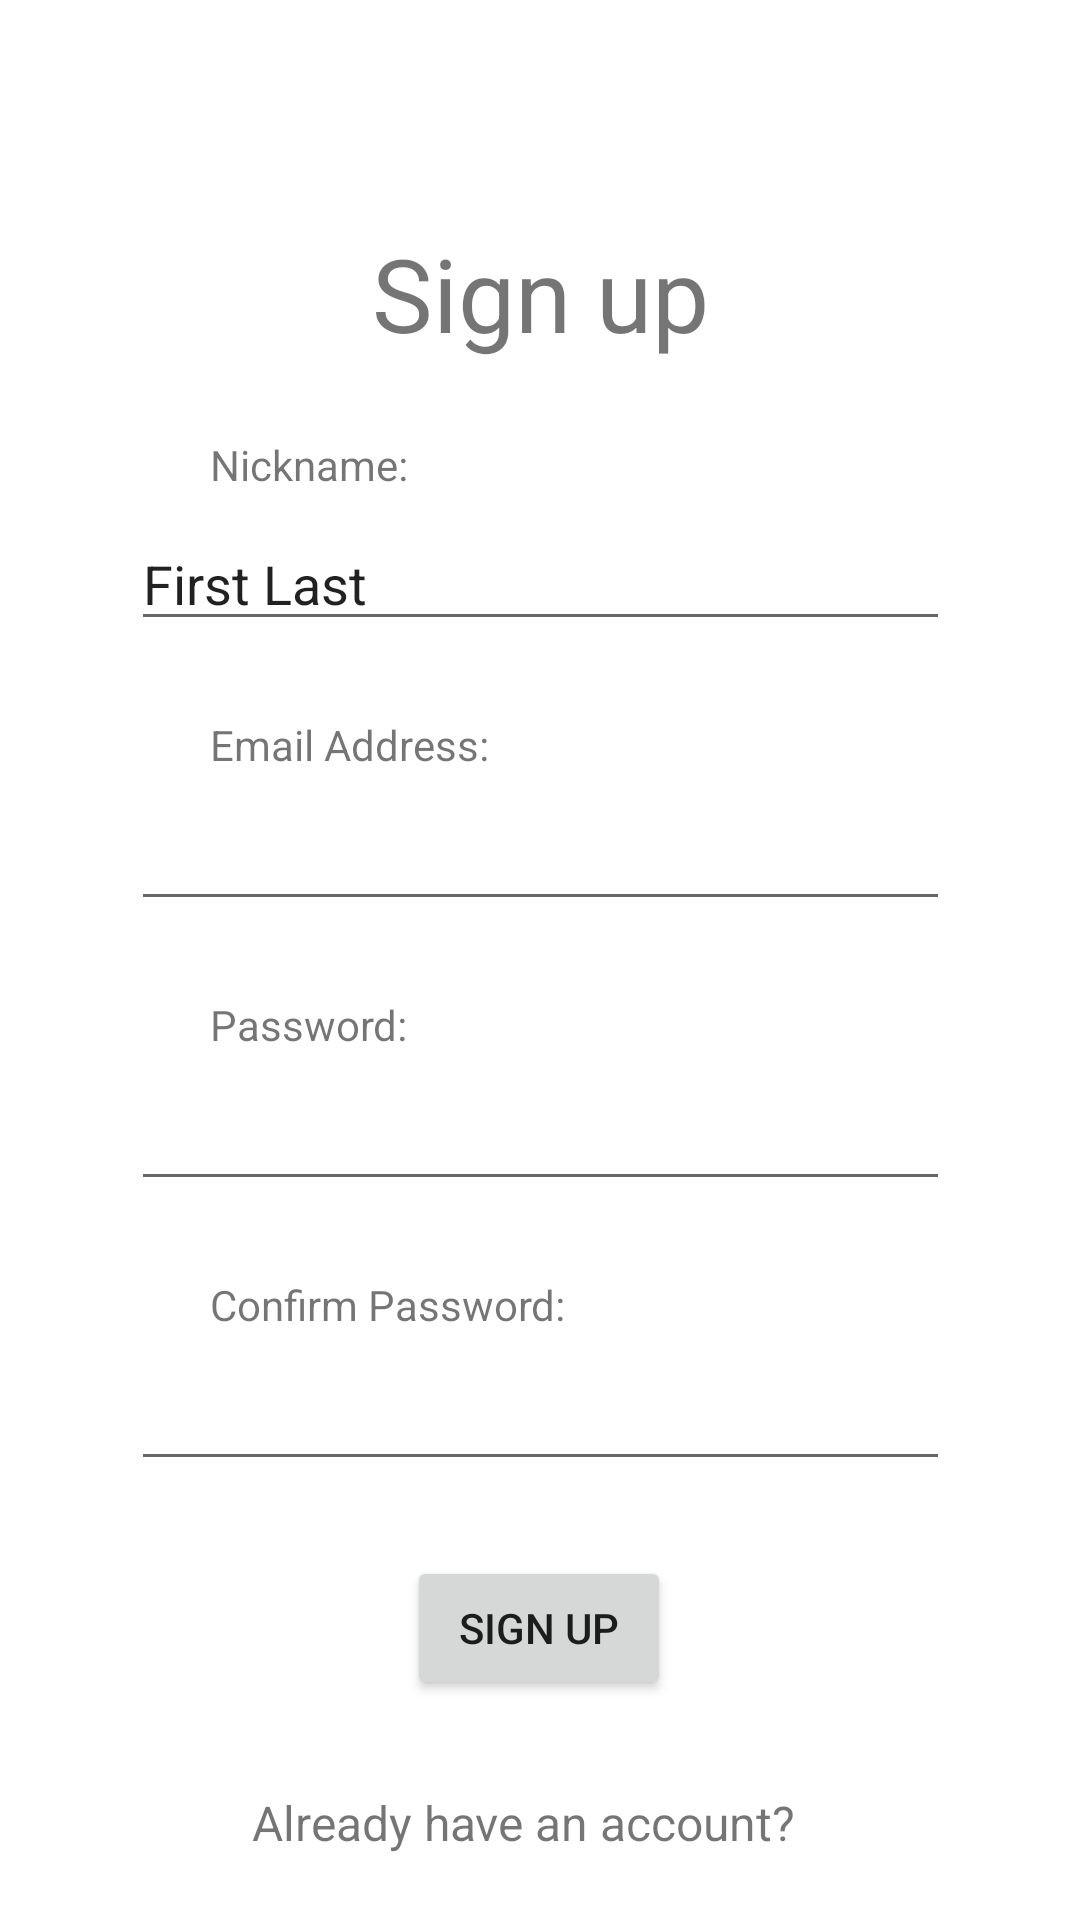

Reconstruct the res/layout file that produces this screen, plus the resources it refers to.
<!-- AndroidManifest.xml: application theme Theme.SuperChat -->
<!-- res/layout/activity_signup.xml -->
<?xml version="1.0" encoding="utf-8"?>
<androidx.constraintlayout.widget.ConstraintLayout xmlns:android="http://schemas.android.com/apk/res/android"
    xmlns:app="http://schemas.android.com/apk/res-auto"
    xmlns:tools="http://schemas.android.com/tools"
    android:layout_width="match_parent"
    android:layout_height="match_parent"
    tools:context=".signup">

    <TextView
        android:id="@+id/signupPageLabel"
        android:layout_width="wrap_content"
        android:layout_height="wrap_content"
        android:layout_marginStart="160dp"
        android:layout_marginTop="75dp"
        android:layout_marginEnd="160dp"
        android:text="@string/signup_page_label"
        android:textSize="34sp"
        app:layout_constraintEnd_toEndOf="parent"
        app:layout_constraintStart_toStartOf="parent"
        app:layout_constraintTop_toTopOf="parent" />

    <TextView
        android:id="@+id/nicknameLabel"
        android:layout_width="wrap_content"
        android:layout_height="wrap_content"
        android:layout_marginStart="70dp"
        android:layout_marginTop="25dp"
        android:text="@string/signup_nickname_label"
        app:layout_constraintStart_toStartOf="parent"
        app:layout_constraintTop_toBottomOf="@+id/signupPageLabel" />

    <TextView
        android:id="@+id/emailLabel"
        android:layout_width="wrap_content"
        android:layout_height="wrap_content"
        android:layout_marginStart="70dp"
        android:layout_marginTop="25dp"
        android:text="@string/signup_email_label"
        app:layout_constraintStart_toStartOf="parent"
        app:layout_constraintTop_toBottomOf="@+id/editTextTextPersonName" />

    <TextView
        android:id="@+id/signupPasswordLabel"
        android:layout_width="wrap_content"
        android:layout_height="wrap_content"
        android:layout_marginStart="70dp"
        android:layout_marginTop="25dp"
        android:text="@string/signup_password_label"
        app:layout_constraintStart_toStartOf="parent"
        app:layout_constraintTop_toBottomOf="@+id/signupEmailAddress" />

    <TextView
        android:id="@+id/signupPasswordConfirmLabel"
        android:layout_width="wrap_content"
        android:layout_height="wrap_content"
        android:layout_marginStart="70dp"
        android:layout_marginTop="25dp"
        android:text="@string/signup_passwordConfirm_label"
        app:layout_constraintStart_toStartOf="parent"
        app:layout_constraintTop_toBottomOf="@+id/editTextTextPassword2" />

    <Button
        android:id="@+id/signupButton"
        android:layout_width="wrap_content"
        android:layout_height="wrap_content"
        android:layout_marginStart="158dp"
        android:layout_marginTop="25dp"
        android:layout_marginEnd="159dp"
        android:text="@string/signup_button"
        app:layout_constraintEnd_toEndOf="parent"
        app:layout_constraintStart_toStartOf="parent"
        app:layout_constraintTop_toBottomOf="@+id/editTextTextPassword3" />

    <TextView
        android:id="@+id/signupHasAcct"
        android:layout_width="wrap_content"
        android:layout_height="wrap_content"
        android:layout_marginStart="84dp"
        android:layout_marginTop="30dp"
        android:text="@string/signup_has_account"
        android:textSize="16sp"
        app:layout_constraintStart_toStartOf="parent"
        app:layout_constraintTop_toBottomOf="@+id/signupButton" />

    <TextView
        android:id="@+id/signupLoginLink"
        android:layout_width="wrap_content"
        android:layout_height="wrap_content"
        android:layout_marginStart="4dp"
        android:layout_marginEnd="98dp"
        android:text="@string/signup_login_link"
        android:textSize="16sp"
        app:layout_constraintEnd_toEndOf="parent"
        app:layout_constraintStart_toEndOf="@+id/signupHasAcct"
        app:layout_constraintTop_toTopOf="@+id/signupHasAcct" />

    <EditText
        android:id="@+id/editTextTextPersonName"
        android:layout_width="wrap_content"
        android:layout_height="wrap_content"
        android:layout_marginTop="8dp"
        android:layout_marginEnd="70dp"
        android:ems="13"
        android:inputType="textPersonName"
        android:text="@string/signup_nickname_placeholder"
        app:layout_constraintEnd_toEndOf="parent"
        app:layout_constraintStart_toStartOf="@+id/nicknameLabel"
        app:layout_constraintTop_toBottomOf="@+id/nicknameLabel" />

    <EditText
        android:id="@+id/signupEmailAddress"
        android:layout_width="wrap_content"
        android:layout_height="wrap_content"
        android:layout_marginTop="8dp"
        android:layout_marginEnd="70dp"
        android:ems="13"
        android:inputType="textEmailAddress"
        app:layout_constraintEnd_toEndOf="parent"
        app:layout_constraintStart_toStartOf="@+id/emailLabel"
        app:layout_constraintTop_toBottomOf="@+id/emailLabel" />

    <EditText
        android:id="@+id/editTextTextPassword2"
        android:layout_width="wrap_content"
        android:layout_height="wrap_content"
        android:layout_marginTop="8dp"
        android:layout_marginEnd="70dp"
        android:ems="13"
        android:inputType="textPassword"
        app:layout_constraintEnd_toEndOf="parent"
        app:layout_constraintStart_toStartOf="@+id/signupPasswordLabel"
        app:layout_constraintTop_toBottomOf="@+id/signupPasswordLabel" />

    <EditText
        android:id="@+id/editTextTextPassword3"
        android:layout_width="wrap_content"
        android:layout_height="wrap_content"
        android:layout_marginTop="8dp"
        android:layout_marginEnd="70dp"
        android:ems="13"
        android:inputType="textPassword"
        app:layout_constraintEnd_toEndOf="parent"
        app:layout_constraintStart_toStartOf="@+id/signupPasswordConfirmLabel"
        app:layout_constraintTop_toBottomOf="@+id/signupPasswordConfirmLabel" />
</androidx.constraintlayout.widget.ConstraintLayout>
<!-- resources referenced by this layout -->
<resources>
  <string name="signup_button">Sign up</string>
  <string name="signup_email_label">Email Address: </string>
  <string name="signup_has_account">Already have an account?</string>
  <string name="signup_login_link"><u>Log in</u></string>
  <string name="signup_nickname_label">Nickname: </string>
  <string name="signup_nickname_placeholder">First Last</string>
  <string name="signup_page_label">Sign up</string>
  <string name="signup_passwordConfirm_label">Confirm Password: </string>
  <string name="signup_password_label">Password: </string>
  <style name="Theme.SuperChat" parent="Theme.MaterialComponents.DayNight.DarkActionBar">
          
          <item name="colorPrimary">@color/purple_500</item>
          <item name="colorPrimaryVariant">@color/purple_700</item>
          <item name="colorOnPrimary">@color/white</item>
          
          <item name="colorSecondary">@color/teal_200</item>
          <item name="colorSecondaryVariant">@color/teal_700</item>
          <item name="colorOnSecondary">@color/black</item>
          
          <item name="android:statusBarColor" tools:targetApi="l">?attr/colorPrimaryVariant</item>
          
      </style>
  <!-- not gathered from this repository: default colours our renderer supplied (Android Studio template values) -->
  <color name="purple_500">#FF6200EE</color>
  <color name="purple_700">#FF3700B3</color>
  <color name="teal_200">#FF03DAC5</color>
  <color name="teal_700">#FF018786</color>
  <color name="black">#FF000000</color>
  <color name="white">#FFFFFFFF</color>
</resources>
